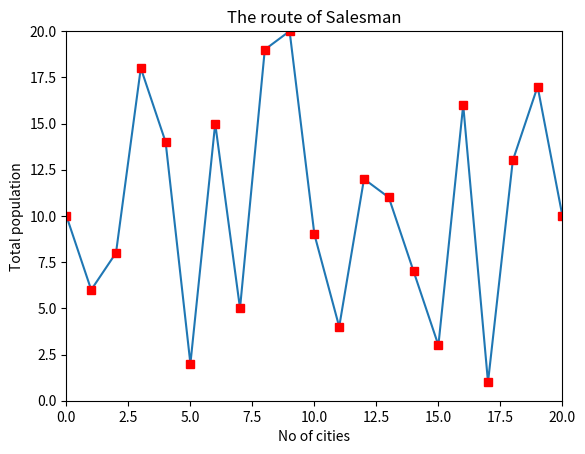
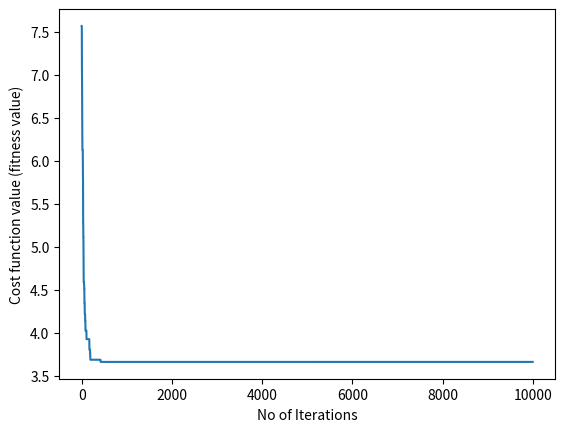

Reproduce these figures in Python, in order.
import random
import copy
import math
import matplotlib.pyplot as plt

POPULATION_SIZE = 20
CITIES_SIZE = 20
TOUR_SIZE = 21
NUM_EXECUTION = 9999

population = []
x = []
y = []
tour = [[0 for x in range(TOUR_SIZE)] for y in range(TOUR_SIZE)]
dCidade = [[0 for x in range(POPULATION_SIZE)] for y in range(POPULATION_SIZE)]
distances = [0 for x in range(POPULATION_SIZE)]
parentsOne = None
parentsTwo = None
costByExecution = []


def generateFirstPopulation():
    for _ in range(1, POPULATION_SIZE + 1):
        generatePossiblePath()


def generatePossiblePath():
    path = []
    for _ in range(1, CITIES_SIZE + 1):
        randomNum = random.randint(1, 20)
        while (numberExistsInPath(path, randomNum)):
            randomNum = random.randint(1, 20)
        path.append(randomNum)
    population.append(path)


def numberExistsInPath(path, number):
    for i in path:
        if i == number:
            return True
    return False


def generateXandY():
    for _ in range(CITIES_SIZE):
        randomNumber = random.random()
        randomNumber = round(randomNumber, 2)
        x.append(randomNumber)

        randomNumber = random.random()
        randomNumber = round(randomNumber, 2)
        y.append(randomNumber)


def mutate(matrix):
    for i in range(0, len(matrix)):
        for _ in range(0, len(matrix[i])):
            ranNum = random.randint(1, 100)
            if ranNum >= 1 and ranNum <= 5:
                indexOne = random.randint(0, 19)
                indexTwo = random.randint(0, 19)
                auxOne = matrix[i][indexOne]
                auxTwo = matrix[i][indexTwo]
                matrix[i][indexOne] = auxTwo
                matrix[i][indexTwo] = auxOne


def generateTour():
    global tour
    tour = copy.deepcopy(population)
    for ways in tour:
        first = ways[0]
        ways.append(first)


def calculateDistances():
    global distances
    distances = [0 for x in range(POPULATION_SIZE)]
    for i in range(len(population)):
        for j in range(len(population[i])):
            firstPos = 19 if tour[i][j] == 20 else tour[i][j]
            secondPos = 19 if tour[i][j+1] == 20 else tour[i][j+1]
            distances[i] += round(dCidade[firstPos][secondPos], 4)
    dict_dist = {i: distances[i] for i in range(0, len(distances))}
    distances = copy.deepcopy(dict_dist)
    return sorted(distances.items(), key=lambda kv: kv[1])


def fitnessFunction():
    for i in range(len(population)):
        for j in range(len(population)):
            dCidade[i][j] = round(math.sqrt(((x[i] - x[j])**2) + ((y[i] - y[j])**2)), 4)
    return calculateDistances()


def rouletteFunction(sorted_x):
    global parentsOne
    global parentsTwo
    arr = []
    rouletteArr = []
    for i in range(10):
        arr.append(sorted_x[i][0])
    for j in range(len(arr)):
        for _ in range(10 - j):
            rouletteArr.append(arr[j])
    parentsOne = createParents(rouletteArr)
    parentsTwo = createParents(rouletteArr)


def createParents(rouletteArr):
    parentArr = []
    for _ in range(5):
        parentArr.append(rouletteArr[random.randint(0, 54)])
    return parentArr


def hasDuplicity(auxArray, usedIndexes):
    for i in range(len(auxArray)):
        for j in range(i, len(auxArray)):
            if i != j and auxArray[i] == auxArray[j]:
                if i in usedIndexes:
                    return j
                else:
                    return i
    return -1


def doCycle(sorted_x):
    global population
    children = []
    for i in range(5):
        parentOneAux = parentsOne[i]
        parentTwoAux = parentsTwo[i]
        usedIndexes = []
        randomIndexInsideCromossomus = random.randint(0, POPULATION_SIZE - 1)

        usedIndexes.append(randomIndexInsideCromossomus)
        childOne = copy.deepcopy(population[parentOneAux])
        childTwo = copy.deepcopy(population[parentTwoAux])

        valAuxOne = childOne[randomIndexInsideCromossomus]
        valAuxTwo = childTwo[randomIndexInsideCromossomus]
        childOne[randomIndexInsideCromossomus] = valAuxTwo
        childTwo[randomIndexInsideCromossomus] = valAuxOne

        while (hasDuplicity(childOne, usedIndexes) != -1):
            newIndex = hasDuplicity(childOne, usedIndexes)
            usedIndexes.append(newIndex)
            valAuxOne = childOne[newIndex]
            valAuxTwo = childTwo[newIndex]
            childOne[newIndex] = valAuxTwo
            childTwo[newIndex] = valAuxOne

        children.append(childOne)
        children.append(childTwo)

    mutate(children)

    tempPop = copy.deepcopy(population)

    for i in range(10):
        population[i] = copy.deepcopy(tempPop[sorted_x[i][0]])

    for j in range(10, POPULATION_SIZE):
        population[j] = copy.deepcopy(children[j - 10])


def main():
    generateFirstPopulation()
    generateXandY()
    generateTour()

    for _ in range(NUM_EXECUTION):
        sorted_x = fitnessFunction()
        rouletteFunction(sorted_x)
        doCycle(sorted_x)
        generateTour()
        costByExecution.append(sorted_x[0][1])

    sorted_x = fitnessFunction()

    print('Total Population: %s' % (POPULATION_SIZE))
    print('Mutation Probability: 5%')
    print('No of Cities: %s' % (CITIES_SIZE))
    print('optimal Path Cost: %s' % sorted_x[0][1])
    print('Best Route: %s' % population[0])

    plt.plot(tour[0])
    plt.plot(tour[0], 'rs')
    plt.axis([0, 20, 0, 20])
    plt.xlabel('No of cities')
    plt.ylabel("Total population")
    plt.title("The route of Salesman")
    plt.show()

    plt.plot(costByExecution)
    plt.xlabel('No of Iterations')
    plt.ylabel("Cost function value (fitness value)")
    plt.show()


if __name__ == "__main__":
    main()
